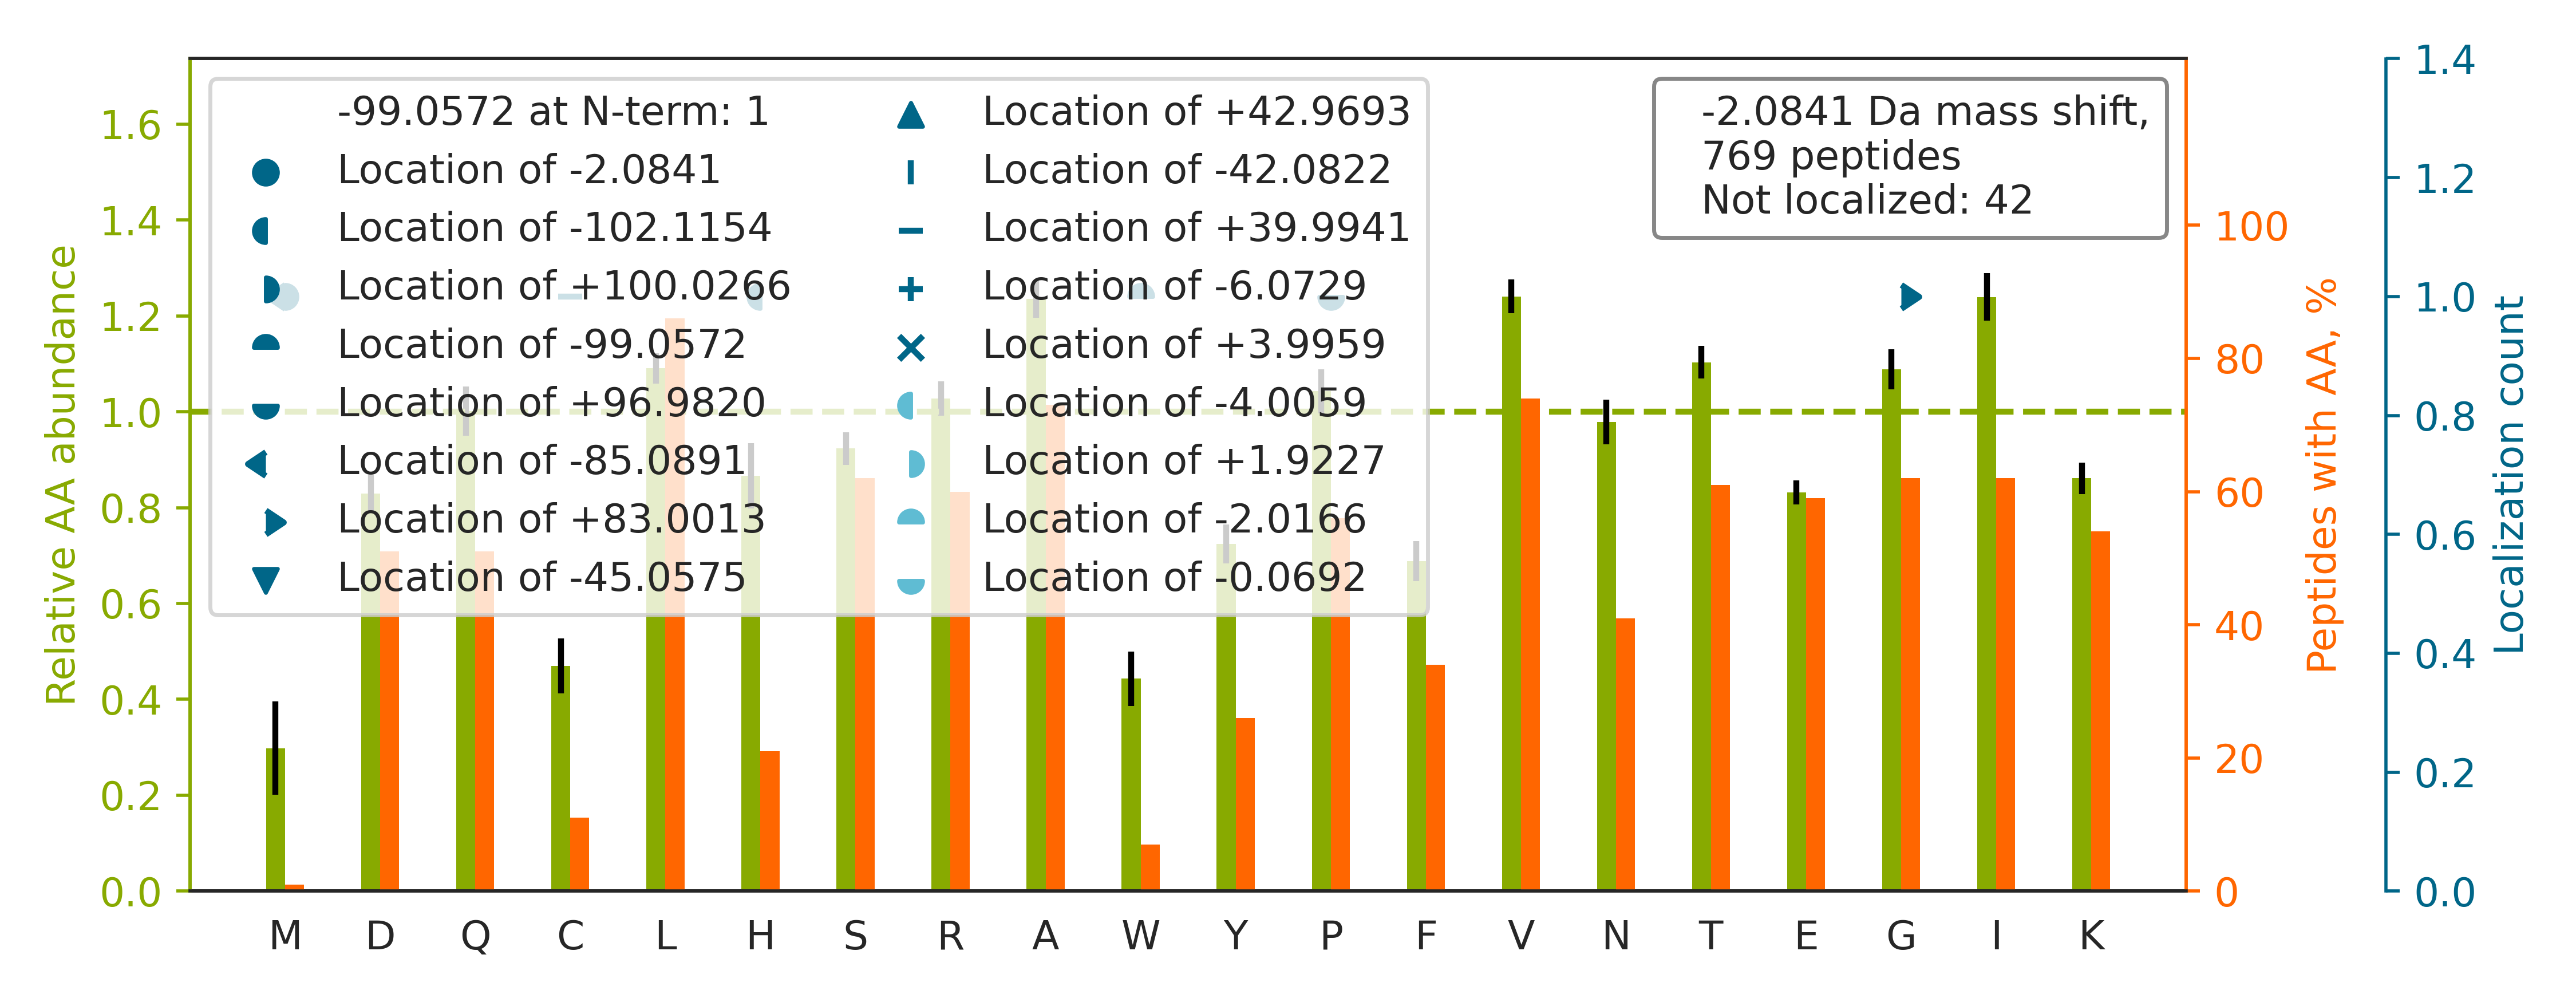

Data behind this chart, as committed beside it:
top isoform	localization score	spectrum
R.LSGGHSLHETSTVLVETVTK.S		34CPTAC_COprospective_W_VU_20150824_11CO…
K.HQLYIDETVNSNIPTNLR.V		26CPTAC_COprospective_W_VU_20150810_05CO…
K.LQEEIQLKEEAENNLAAFR.A		12CPTAC_COprospective_W_VU_20151016_05CO…
K.DALSSVQESQVAQQAR.G		12CPTAC_COprospective_W_VU_20151016_05CO…
R.IASDEEIQGTKDAVIQDLER.K		67CPTAC_COprospective_W_VU_20160324_16CO…
R.LATLETEAAQHQAVVDGLTR.K		35CPTAC_COprospective_W_VU_20150901_16CO…
R.HLLPTSGAAATAAAAAAAAAAVTAASTSYYGR.D		33CPTAC_COprospective_W_VU_20150818_11CO…
K.VIRPLDQPSSFDATPYIK.D		85CPTAC_COprospective_W_VU_20160630_11CO…
K.LAALNPESNTAGLDIFAK.F		61CPTAC_COprospective_W_VU_20160707_11CO…
R.AAVPSGASTGIYEALELR.D		04CPTAC_COprospective_W_VU_20150915_05CO…
K.NHLVEIPPNLPSSLVELR.I		31CPTAC_COprospective_W_VU_20150810_11CO…
R.SGDDVRNPSVVVK.R		29CPTAC_COprospective_W_VU_20150810_11CO…
K.TPAFAESVTEGDVR.W		27CPTAC_COprospective_W_VU_20150810_22CO…
R.TTG[+83]IVM[-85]DSGDGVTHIVPIYEGYALPHAI…	0.5322	31CPTAC_COprospective_W_VU_20150810_11CO…
K.VFSNGADLSGVTEEAPLK.L		55CPTAC_COprospective_W_VU_20160630_11CO…
R.LDQRVPQIAFVITGGK.S		33CPTAC_COprospective_W_VU_20150818_11CO…
R.VPQIAFVITGGK.S		74CPTAC_COprospective_W_VU_20160912_11CO…
R.QASPNIVIALAGNK.A		37CPTAC_COprospective_W_VU_20150904_16CO…
R.QEPSQGTTTFAVTSILR.V		37CPTAC_COprospective_W_VU_20150904_16CO…
K.ISNAQLQTELVEILK.N		13CPTAC_COprospective_W_VU_20151030_06CO…
R.VTWAPPPSIDLTNFLVR.Y		70CPTAC_COprospective_W_VU_20160421_11CO…
K.LGQSVTTIPTVGFNVETVTYK.N		02CPTAC_COprospective_W_VU_20150624_01CO…
R.APLQVAVLGPTGVAEPVEVR.D		03CPTAC_COprospective_W_VU_20150624_05CO…
K.VACITEQVLTLVNKR.I		81CPTAC_COprospective_W_VU_20160915_11CO…
R.LLREELQLLQEQGSYVGEVVR.A		03CPTAC_COprospective_W_VU_20150624_05CO…
R.EVATNSELVQSGK.S		86CPTAC_COprospective_W_VU_20160628_11CO…
R.GSFITSEEQDVSPRPAPLLLNTPAIPSFK.R		03CPTAC_COprospective_W_VU_20150624_05CO…
R.LQLNGNLQLELAQVLAQERPK.L		36CPTAC_COprospective_W_VU_20150824_11CO…
R.ETYNTQQLALEQLYK.I		30CPTAC_COprospective_W_VU_20150810_20CO…
R.ENYTWSQDYTDLEVR.V		49CPTAC_COprospective_W_VU_20151222_11CO…
R.ALPAVQQNNLDEDLIR.K		14CPTAC_COprospective_W_VU_20151030_06CO…
K.VVACTSAFLLWDPTK.V		49CPTAC_COprospective_W_VU_20151222_11CO…
K.RGTGGVDTAAVGGVFDVSNADR.L		56CPTAC_COprospective_W_VU_20160303_01CO…
R.TEIVFTGEKEQLAQAVAR.I		86CPTAC_COprospective_W_VU_20160628_11CO…
K.YVVVTGITPTPLGEGK.S		18CPTAC_COprospective_W_VU_20151105_14CO…
R.SSPVVIDASTAIDAPSNLR.F		31CPTAC_COprospective_W_VU_20150810_11CO…
R.VEEGVPQVLVLISAGPSSDEIR.Y		54CPTAC_COprospective_W_VU_20160226_01CO…
K.LPHLPGLEDLGIQATPLELK.A		49CPTAC_COprospective_W_VU_20151222_11CO…
K.LPQLPITNFSR.D		81CPTAC_COprospective_W_VU_20160915_11CO…
K.LAAAISEVVSQTPASTTQAGAPPR.D		88CPTAC_COprospective_W_VU_20160705_11CO…
R.TVAAPSVFIFPPSDEQLK.S		65CPTAC_COprospective_W_VU_20160322_05CO…
R.VFHLLGVDTLVVTNAAGGLNPK.F		28CPTAC_COprospective_W_VU_20150810_05CO…
K.ILTFDQLALDSPK.G		17CPTAC_COprospective_W_VU_20150807_09CO…
K.KGEPGPPDADGPLYLPYK.T		27CPTAC_COprospective_W_VU_20150810_22CO…
K.LGLLGLANSLAIEGR.K		29CPTAC_COprospective_W_VU_20150810_11CO…
K.NNQFQALLQYADPVSAQHAK.L		06CPTAC_COprospective_W_VU_20150915_05CO…
R.DPGVITYDLPTPPGEK.K		19CPTAC_COprospective_W_VU_20151112_14CO…
R.ATTLSNAVSSLASTGLSLTK.V		19CPTAC_COprospective_W_VU_20151112_14CO…
K.VSDLTQAANKNNDALR.Q		49CPTAC_COprospective_W_VU_20151222_11CO…
R.TYQELLVNQNPIAQPLASR.R		81CPTAC_COprospective_W_VU_20160915_11CO…
R.RQGVQVQVSTSNISSLEGAR.G		32CPTAC_COprospective_W_VU_20150818_20CO…
K.TAVETAVLLLR.I		08CPTAC_COprospective_W_VU_20150928_05CO…
K.IKGEHPGLSIGDVAK.K		49CPTAC_COprospective_W_VU_20151222_11CO…
K.LRPLFEACGEVVQIRPIFSNR.G		34CPTAC_COprospective_W_VU_20150824_11CO…
K.EDGLAQQQTQLNLR.S		17CPTAC_COprospective_W_VU_20150807_09CO…
K.AAQTELGQQILADFEEAFPSQGTK.R		32CPTAC_COprospective_W_VU_20150818_20CO…
K.GLGSTVQEIDLTGVK.L		55CPTAC_COprospective_W_VU_20160630_11CO…
K.KPAAATVTKK.V		85CPTAC_COprospective_W_VU_20160630_11CO…
R.QATTIIADNIIFLSDQTK.E		37CPTAC_COprospective_W_VU_20150904_16CO…
R.CRPDQLTGLSLLPLSEK.A		42CPTAC_COprospective_W_VU_20151124_05CO…
... 709 more rows
